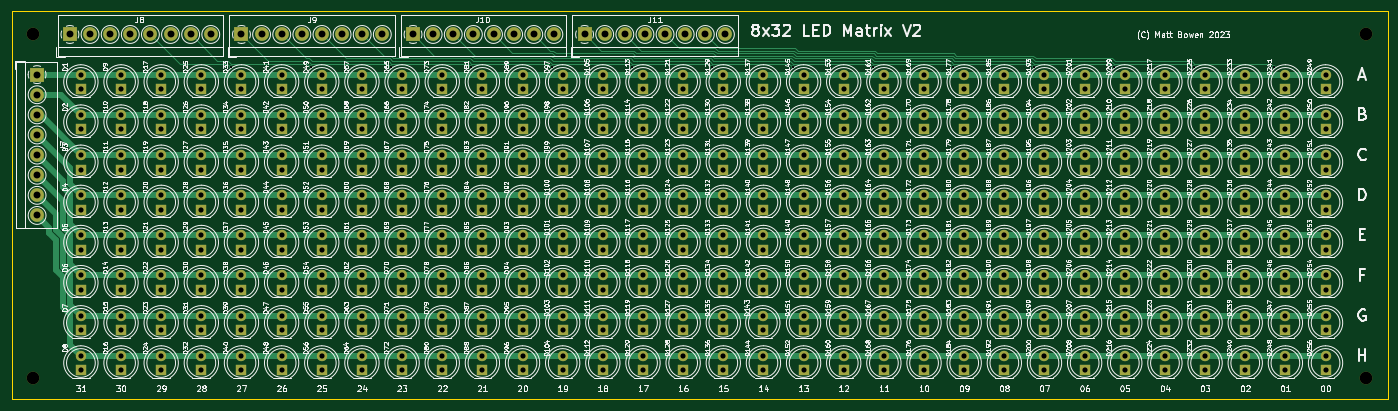
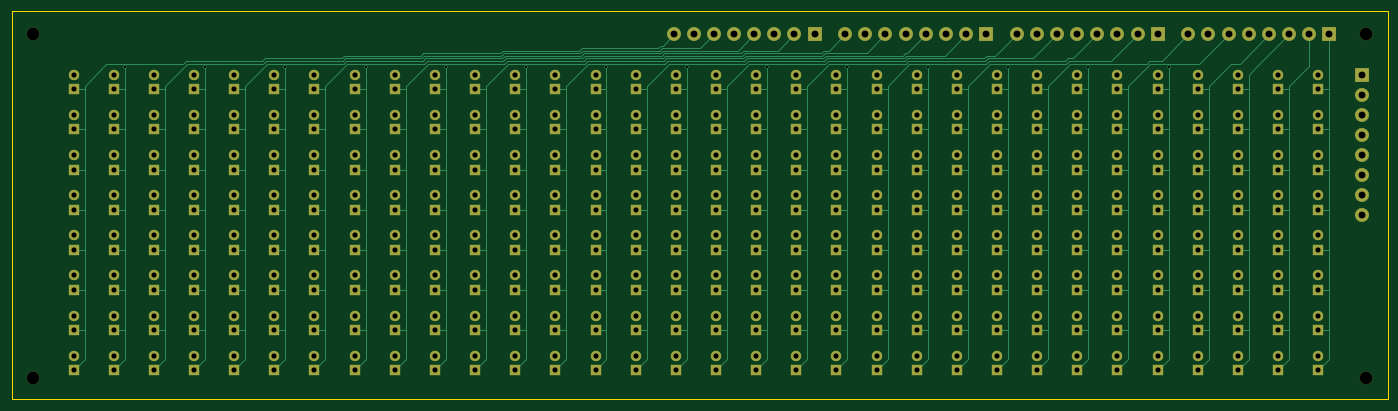
Circuit board: 11 layer files. Board 239.4 x 67.6 mm.
- bottom_copper: LED_Matrix_8x32_v2-B_Cu.gbl (82469 bytes)
- bottom_mask: LED_Matrix_8x32_v2-B_Mask.gbs (25065 bytes)
- paste: LED_Matrix_8x32_v2-B_Paste.gbp (507 bytes)
- bottom_silk: LED_Matrix_8x32_v2-B_SilkS.gbo (25068 bytes)
- outline: LED_Matrix_8x32_v2-Edge_Cuts.gm1 (739 bytes)
- top_copper: LED_Matrix_8x32_v2-F_Cu.gtl (58181 bytes)
- top_mask: LED_Matrix_8x32_v2-F_Mask.gts (25065 bytes)
- paste: LED_Matrix_8x32_v2-F_Paste.gtp (507 bytes)
- top_silk: LED_Matrix_8x32_v2-F_SilkS.gto (447444 bytes)
- drill: LED_Matrix_8x32_v2-NPTH.drl (345 bytes)
- drill: LED_Matrix_8x32_v2-PTH.drl (9119 bytes)

=== bottom_copper: LED_Matrix_8x32_v2-B_Cu.gbl (82469 bytes, source omitted) ===
=== bottom_mask: LED_Matrix_8x32_v2-B_Mask.gbs (25065 bytes, source omitted) ===
=== paste: LED_Matrix_8x32_v2-B_Paste.gbp ===
G04 #@! TF.GenerationSoftware,KiCad,Pcbnew,(5.1.10)-1*
G04 #@! TF.CreationDate,2023-12-13T16:58:41-05:00*
G04 #@! TF.ProjectId,LED_Matrix_8x32_v2,4c45445f-4d61-4747-9269-785f38783332,rev?*
G04 #@! TF.SameCoordinates,Original*
G04 #@! TF.FileFunction,Paste,Bot*
G04 #@! TF.FilePolarity,Positive*
%FSLAX46Y46*%
G04 Gerber Fmt 4.6, Leading zero omitted, Abs format (unit mm)*
G04 Created by KiCad (PCBNEW (5.1.10)-1) date 2023-12-13 16:58:41*
%MOMM*%
%LPD*%
G01*
G04 APERTURE LIST*
G04 APERTURE END LIST*
M02*

=== bottom_silk: LED_Matrix_8x32_v2-B_SilkS.gbo (25068 bytes, source omitted) ===
=== outline: LED_Matrix_8x32_v2-Edge_Cuts.gm1 ===
G04 #@! TF.GenerationSoftware,KiCad,Pcbnew,(5.1.10)-1*
G04 #@! TF.CreationDate,2023-12-13T16:58:41-05:00*
G04 #@! TF.ProjectId,LED_Matrix_8x32_v2,4c45445f-4d61-4747-9269-785f38783332,rev?*
G04 #@! TF.SameCoordinates,Original*
G04 #@! TF.FileFunction,Profile,NP*
%FSLAX46Y46*%
G04 Gerber Fmt 4.6, Leading zero omitted, Abs format (unit mm)*
G04 Created by KiCad (PCBNEW (5.1.10)-1) date 2023-12-13 16:58:41*
%MOMM*%
%LPD*%
G01*
G04 APERTURE LIST*
G04 #@! TA.AperFunction,Profile*
%ADD10C,0.050000*%
G04 #@! TD*
G04 APERTURE END LIST*
D10*
X251460000Y-12446000D02*
X12065000Y-12446000D01*
X251460000Y-80010000D02*
X251460000Y-12446000D01*
X12065000Y-80010000D02*
X251460000Y-80010000D01*
X12065000Y-12446000D02*
X12065000Y-80010000D01*
M02*

=== top_copper: LED_Matrix_8x32_v2-F_Cu.gtl (58181 bytes, source omitted) ===
=== top_mask: LED_Matrix_8x32_v2-F_Mask.gts (25065 bytes, source omitted) ===
=== paste: LED_Matrix_8x32_v2-F_Paste.gtp ===
G04 #@! TF.GenerationSoftware,KiCad,Pcbnew,(5.1.10)-1*
G04 #@! TF.CreationDate,2023-12-13T16:58:41-05:00*
G04 #@! TF.ProjectId,LED_Matrix_8x32_v2,4c45445f-4d61-4747-9269-785f38783332,rev?*
G04 #@! TF.SameCoordinates,Original*
G04 #@! TF.FileFunction,Paste,Top*
G04 #@! TF.FilePolarity,Positive*
%FSLAX46Y46*%
G04 Gerber Fmt 4.6, Leading zero omitted, Abs format (unit mm)*
G04 Created by KiCad (PCBNEW (5.1.10)-1) date 2023-12-13 16:58:41*
%MOMM*%
%LPD*%
G01*
G04 APERTURE LIST*
G04 APERTURE END LIST*
M02*

=== top_silk: LED_Matrix_8x32_v2-F_SilkS.gto (447444 bytes, source omitted) ===
=== drill: LED_Matrix_8x32_v2-NPTH.drl ===
M48
; DRILL file {KiCad (5.1.10)-1} date 12/13/23 16:59:53
; FORMAT={-:-/ absolute / metric / decimal}
; #@! TF.CreationDate,2023-12-13T16:59:53-05:00
; #@! TF.GenerationSoftware,Kicad,Pcbnew,(5.1.10)-1
; #@! TF.FileFunction,NonPlated,1,2,NPTH
FMAT,2
METRIC
T1C2.200
%
G90
G05
T1
X15.875Y-16.51
X15.875Y-76.2
X247.65Y-16.51
X247.65Y-76.2
T0
M30

=== drill: LED_Matrix_8x32_v2-PTH.drl (9119 bytes, source omitted) ===
